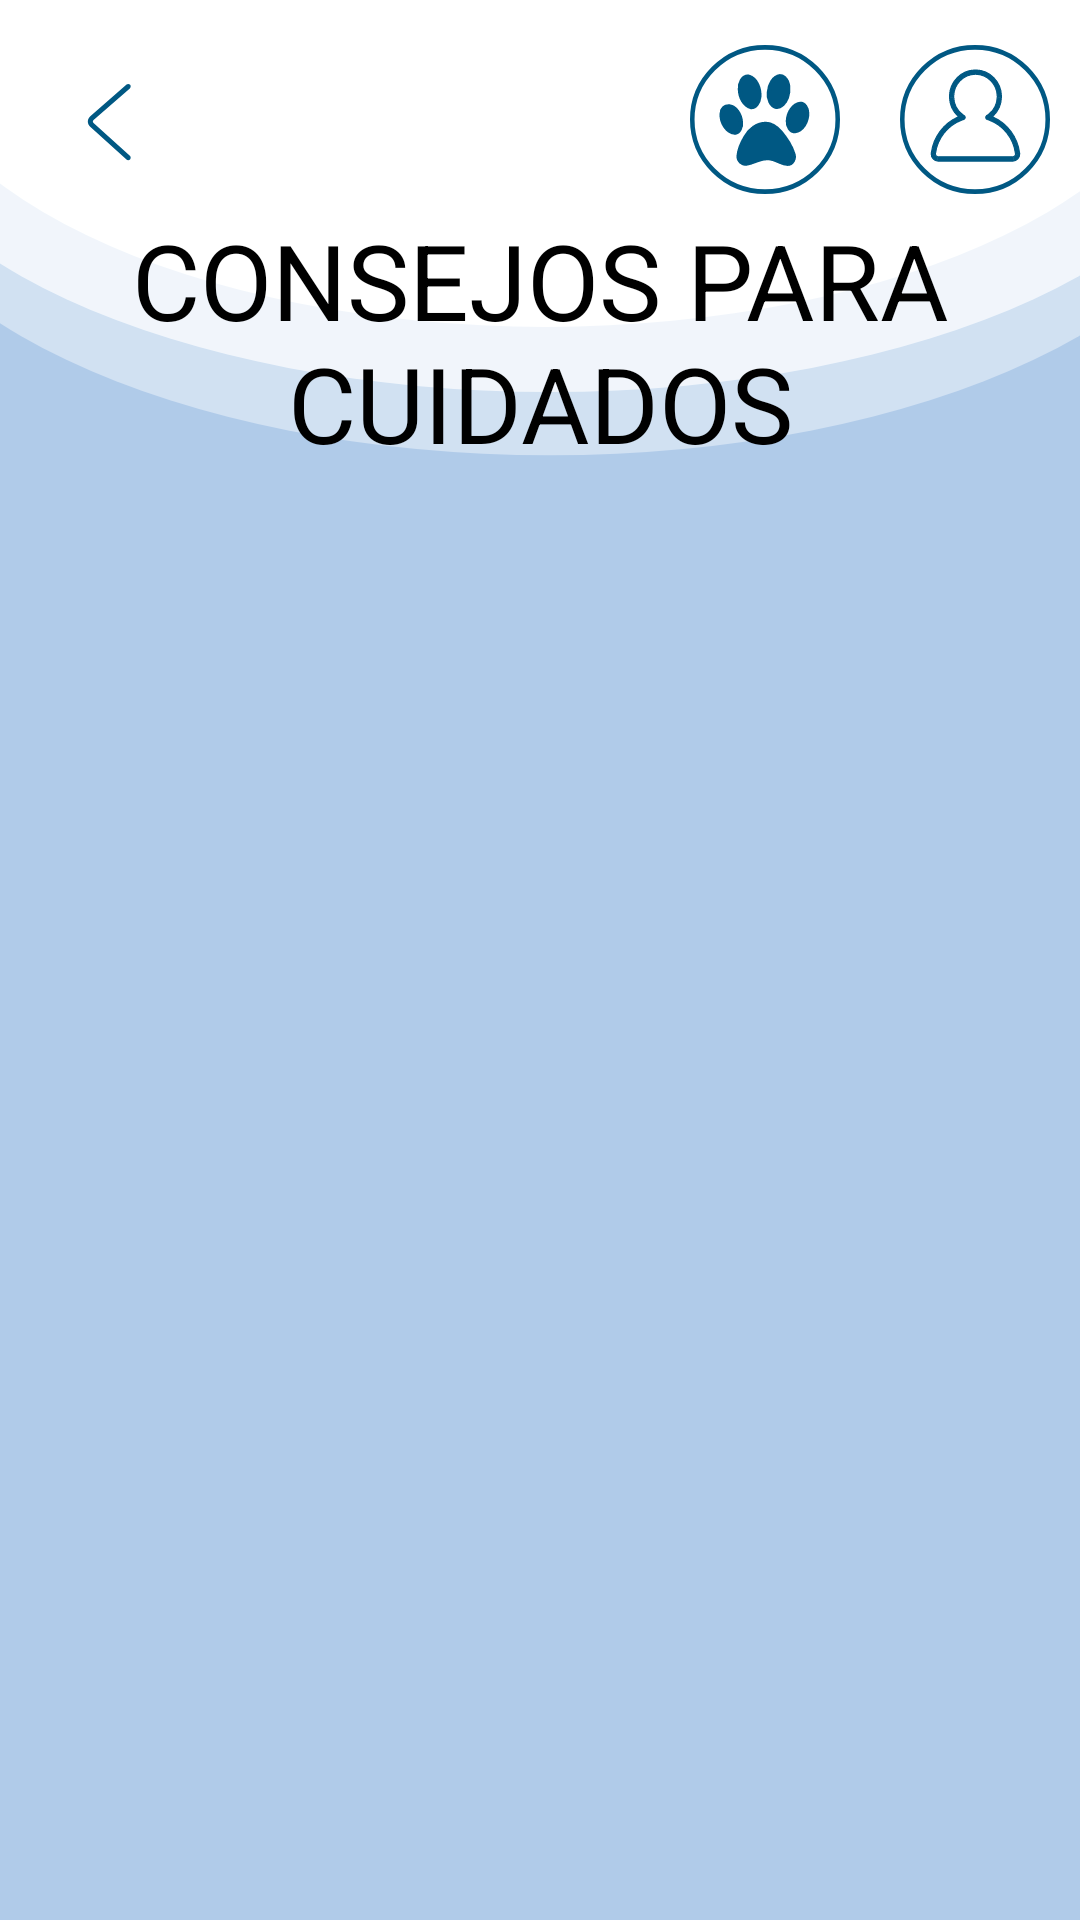

Produce the Android XML layout that renders to this screen, including the resource entries it uses.
<!-- AndroidManifest.xml: application theme Theme.IntegradorII -->
<!-- res/layout/mostrar_consejos.xml -->
<?xml version="1.0" encoding="utf-8"?>
<androidx.constraintlayout.widget.ConstraintLayout xmlns:android="http://schemas.android.com/apk/res/android"
    xmlns:app="http://schemas.android.com/apk/res-auto"
    xmlns:tools="http://schemas.android.com/tools"
    android:layout_width="match_parent"
    android:layout_height="match_parent"
    android:background="@drawable/fondo_post">

    <include
        layout="@layout/toolbar_pet_human"
        android:layout_width="match_parent"
        android:layout_height="wrap_content" />

    <TextView
        android:id="@+id/textView"
        android:layout_width="match_parent"
        android:layout_height="wrap_content"
        android:gravity="center"
        android:text="CONSEJOS PARA CUIDADOS"
        android:textColor="@color/black"
        android:textSize="35dp"
        app:layout_constraintTop_toTopOf="parent"
        tools:layout_editor_absoluteX="110dp"
        android:layout_marginTop="70dp"/>

    <LinearLayout
        android:layout_width="match_parent"
        android:layout_height="500dp"
        android:gravity="center"
        android:orientation="vertical"
        app:layout_constraintBottom_toBottomOf="parent"
        app:layout_constraintEnd_toEndOf="parent"
        app:layout_constraintStart_toStartOf="parent"
        app:layout_constraintTop_toBottomOf="@+id/textView">

        <androidx.recyclerview.widget.RecyclerView
            android:id="@+id/recyclerView"
            android:layout_width="match_parent"
            android:layout_height="match_parent" />
    </LinearLayout>

</androidx.constraintlayout.widget.ConstraintLayout>
<!-- res/layout/toolbar_pet_human.xml (included above) -->
<?xml version="1.0" encoding="utf-8"?>
<androidx.appcompat.widget.Toolbar xmlns:android="http://schemas.android.com/apk/res/android"
    xmlns:app="http://schemas.android.com/apk/res-auto"
    android:id="@+id/toolbar"
    android:layout_width="match_parent"
    android:layout_height="75dp"
    android:background="@android:color/transparent"
    app:popupTheme="@style/ThemeOverlay.AppCompat.Light"
    android:gravity="center"
    android:paddingTop="10dp">

    <LinearLayout
        android:layout_width="wrap_content"
        android:layout_height="match_parent"
        android:orientation="horizontal"
        android:gravity="left"
        android:layout_margin="10dp">

        <ImageButton
            android:id="@+id/back_toolbar"
            android:layout_width="match_parent"
            android:layout_height="wrap_content"
            android:src="@drawable/back_arrow"
            android:background="@android:color/transparent"
            android:layout_gravity="center"/>

    </LinearLayout>

    <LinearLayout
        android:layout_width="match_parent"
        android:layout_height="wrap_content"
        android:gravity="right"
        android:layout_marginRight="10dp">

        <ImageButton
            android:id="@+id/profile_mascota"
            android:layout_width="wrap_content"
            android:layout_height="wrap_content"
            android:src="@drawable/huella"
            android:background="@android:color/transparent"
            android:layout_marginRight="20dp"/>

        <ImageButton
            android:id="@+id/profile_user"
            android:layout_width="wrap_content"
            android:layout_height="wrap_content"
            android:src="@drawable/logouser"
            android:background="@android:color/transparent" />
    </LinearLayout>
</androidx.appcompat.widget.Toolbar>
<!-- resources referenced by this layout -->
<resources>
  <color name="black">#FF000000</color>
  <!-- drawable back_arrow (drawable) -->
  <vector xmlns:android="http://schemas.android.com/apk/res/android"
      android:width="40dp"
      android:height="40dp"
      android:viewportWidth="1024"
      android:viewportHeight="1024">
    <path
        android:pathData="M669.6,849.6c8.8,8 22.4,7.2 30.4,-1.6s7.2,-22.4 -1.6,-30.4l-309.6,-280c-8,-7.2 -8,-17.6 0,-24.8l309.6,-270.4c8.8,-8 9.6,-21.6 2.4,-30.4 -8,-8.8 -21.6,-9.6 -30.4,-2.4L360.8,480.8c-27.2,24 -28,64 -0.8,88.8l309.6,280z"
        android:fillColor="#005883"/>
  </vector>
  <!-- drawable fondo_post (drawable) -->
  <vector xmlns:android="http://schemas.android.com/apk/res/android"
      android:width="1080dp"
      android:height="2400dp"
      android:viewportWidth="1080"
      android:viewportHeight="2400">
    <group>
      <clip-path
          android:pathData="M0,0h1080v2400h-1080z"/>
      <path
          android:pathData="M0,0h1080v2400h-1080z"
          android:fillColor="#B0CBE9"/>
      <path
          android:pathData="M88.9,126.8C90.1,127.9 91.9,127.8 93,126.6C94,125.5 93.9,123.7 92.8,122.6L51.6,85.4C50.6,84.4 50.6,83.1 51.6,82.1L92.8,46.2C93.9,45.1 94,43.3 93.1,42.2C92,41 90.2,40.9 89,41.8L47.9,77.9C44.3,81 44.2,86.4 47.8,89.6L88.9,126.8Z"
          android:fillColor="#005883"/>
      <path
          android:pathData="M-104,16.3a649.5,392.3 0,1 0,1299 0a649.5,392.3 0,1 0,-1299 0z"
          android:fillColor="#ffffff"/>
      <path
          android:pathData="M-134,94a684,396 0,1 0,1368 0a684,396 0,1 0,-1368 0z"
          android:fillColor="#ffffff"
          android:fillAlpha="0.69"/>
      <path
          android:pathData="M-134,162a684,407 0,1 0,1368 0a684,407 0,1 0,-1368 0z"
          android:fillColor="#ffffff"
          android:fillAlpha="0.41"/>
    </group>
  </vector>
  <!-- drawable huella: vector/xml drawable (drawable, 2600 chars, omitted) -->
  <!-- drawable logouser: vector/xml drawable (drawable, 2315 chars, omitted) -->
  <style name="Theme.IntegradorII" parent="Base.Theme.IntegradorII" />
  <style name="Base.Theme.IntegradorII" parent="Theme.Material3.DayNight.NoActionBar">
          
          
      </style>
</resources>
